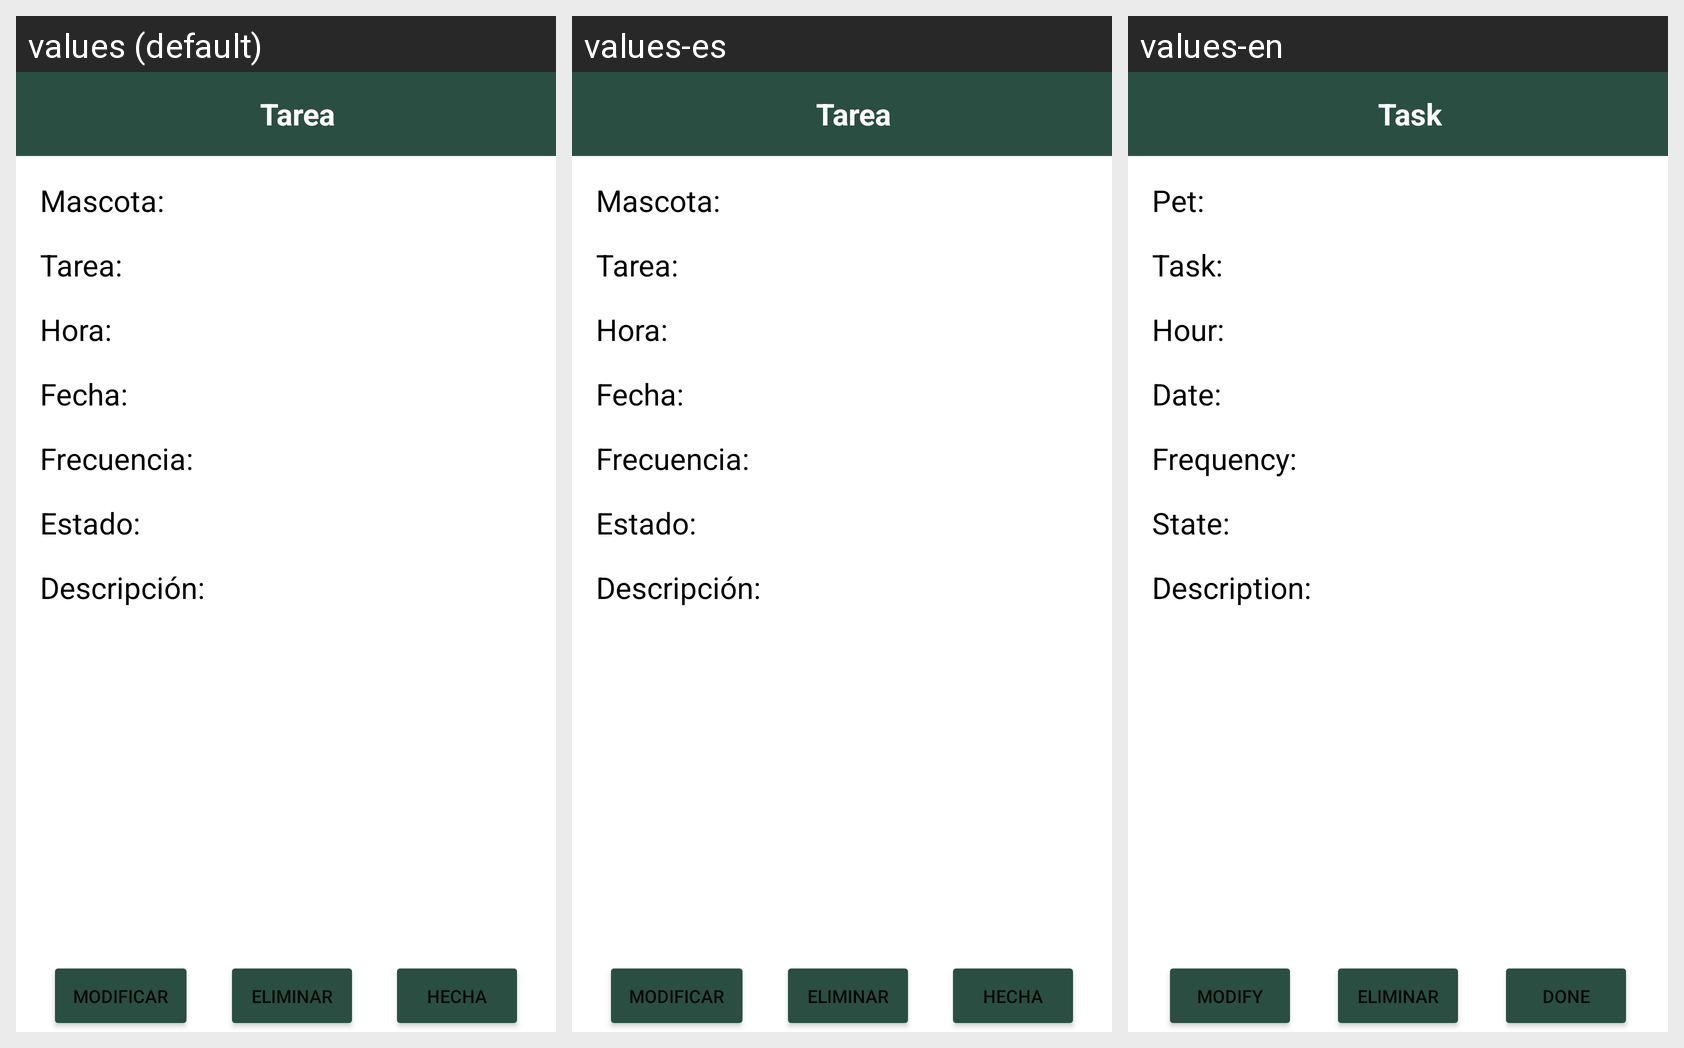

For this localized Android screen grid, give each drawn string resource with its value in every locale shown.
Android screen res/layout/activity_show_task.xml rendered under 3 locales, left to right: values (default), values-es, values-en. Device: Nexus 5 (rendered at 1080×1920; each locale shown at half size, 540×960, under a caption strip naming it); theme Theme.AnimalCare.
Strings drawn on this screen, with the default value and each locale's value (text and hints the layout hard-codes, and strings that could not be matched under every locale, appear in the picture but are not listed):

toolbar_label_show_task
  values: Tarea
  values-es: Tarea
  values-en: Task

show_task_pet
  values: Mascota:
  values-es: Mascota:
  values-en: Pet:

done_task_button
  values: Hecha
  values-es: Hecha
  values-en: Done

edit_task_button
  values: Modificar
  values-es: Modificar
  values-en: Modify

show_task_date
  values: Fecha:
  values-es: Fecha:
  values-en: Date:

show_task_frequency
  values: Frecuencia:
  values-es: Frecuencia:
  values-en: Frequency:

show_task_desc
  values: Descripción:
  values-es: Descripción:
  values-en: Description:

show_task_status
  values: Estado:
  values-es: Estado:
  values-en: State:

show_task_time
  values: Hora:
  values-es: Hora:
  values-en: Hour:

show_task_name
  values: Tarea:
  values-es: Tarea:
  values-en: Task:
